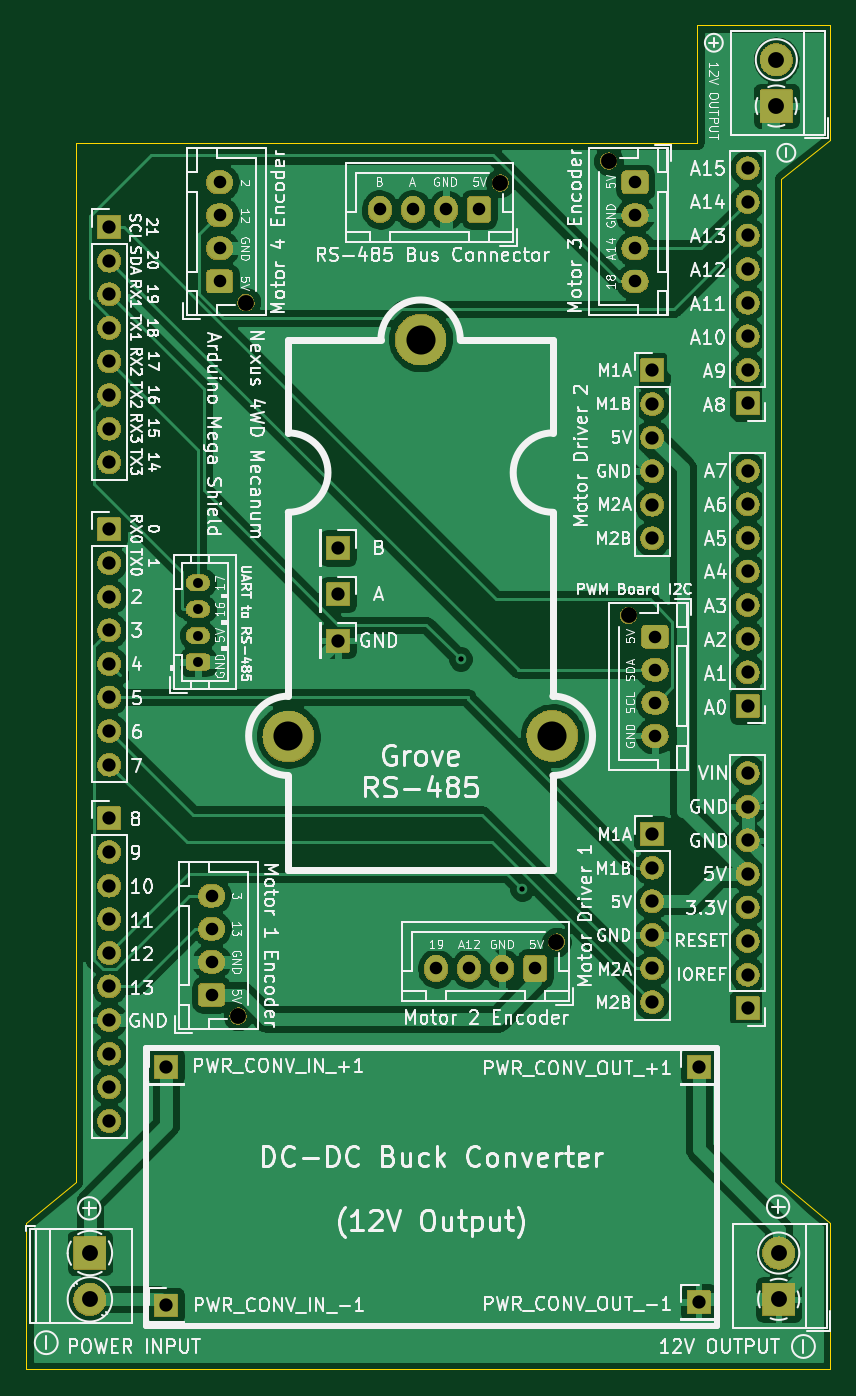
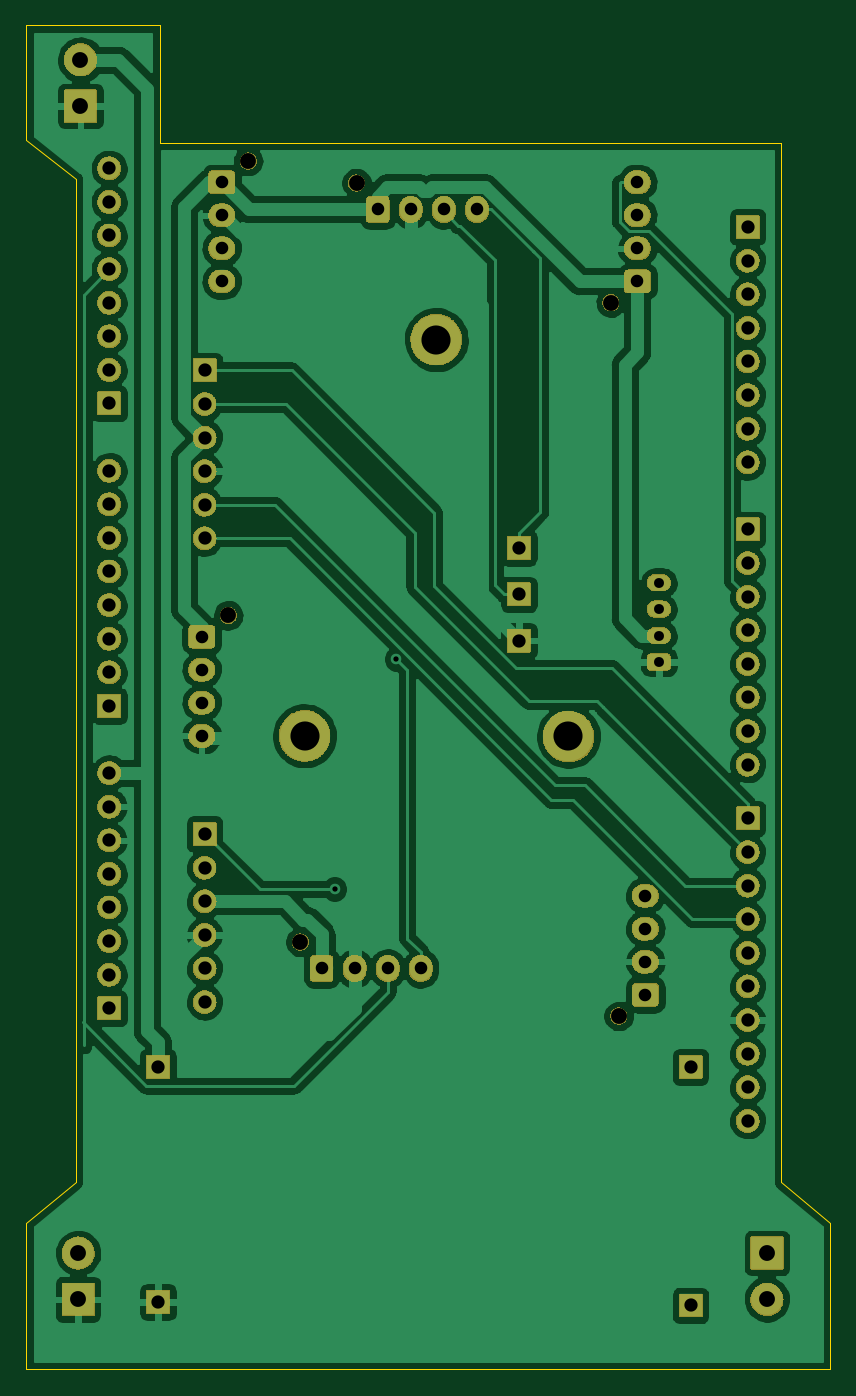
Circuit board: 10 layer files. Board 60.8 x 101.6 mm.
- bottom_copper: nexus_arduino_cytron-B_Cu.gbr (157072 bytes)
- bottom_mask: nexus_arduino_cytron-B_Mask.gbr (287546 bytes)
- paste: nexus_arduino_cytron-B_Paste.gbr (562 bytes)
- outline: nexus_arduino_cytron-Edge_Cuts.gbr (1309 bytes)
- top_copper: nexus_arduino_cytron-F_Cu.gbr (140766 bytes)
- top_mask: nexus_arduino_cytron-F_Mask.gbr (287546 bytes)
- paste: nexus_arduino_cytron-F_Paste.gbr (562 bytes)
- top_silk: nexus_arduino_cytron-F_SilkS.gbr (147481 bytes)
- drill: nexus_arduino_cytron-NPTH.drl (451 bytes)
- drill: nexus_arduino_cytron-PTH.drl (1902 bytes)

=== bottom_copper: nexus_arduino_cytron-B_Cu.gbr (157072 bytes, source omitted) ===
=== bottom_mask: nexus_arduino_cytron-B_Mask.gbr (287546 bytes, source omitted) ===
=== paste: nexus_arduino_cytron-B_Paste.gbr ===
G04 #@! TF.GenerationSoftware,KiCad,Pcbnew,5.99.0-unknown-c3175b4~86~ubuntu16.04.1*
G04 #@! TF.CreationDate,2020-08-02T18:07:17+02:00*
G04 #@! TF.ProjectId,nexus_arduino_cytron,6e657875-735f-4617-9264-75696e6f5f63,rev?*
G04 #@! TF.SameCoordinates,Original*
G04 #@! TF.FileFunction,Paste,Bot*
G04 #@! TF.FilePolarity,Positive*
%FSLAX46Y46*%
G04 Gerber Fmt 4.6, Leading zero omitted, Abs format (unit mm)*
G04 Created by KiCad (PCBNEW 5.99.0-unknown-c3175b4~86~ubuntu16.04.1) date 2020-08-02 18:07:17*
%MOMM*%
%LPD*%
G04 APERTURE LIST*
G04 APERTURE END LIST*
M02*

=== outline: nexus_arduino_cytron-Edge_Cuts.gbr ===
G04 #@! TF.GenerationSoftware,KiCad,Pcbnew,5.99.0-unknown-c3175b4~86~ubuntu16.04.1*
G04 #@! TF.CreationDate,2020-08-02T18:08:27+02:00*
G04 #@! TF.ProjectId,nexus_arduino_cytron,6e657875-735f-4617-9264-75696e6f5f63,rev?*
G04 #@! TF.SameCoordinates,Original*
G04 #@! TF.FileFunction,Profile,NP*
%FSLAX46Y46*%
G04 Gerber Fmt 4.6, Leading zero omitted, Abs format (unit mm)*
G04 Created by KiCad (PCBNEW 5.99.0-unknown-c3175b4~86~ubuntu16.04.1) date 2020-08-02 18:08:27*
%MOMM*%
%LPD*%
G04 APERTURE LIST*
%ADD10C,0.050000*%
G04 APERTURE END LIST*
D10*
X124460000Y-81432400D02*
X124460000Y-157300000D01*
X128181100Y-78486000D02*
X124460000Y-81432400D01*
X128181100Y-69850000D02*
X128181100Y-78486000D01*
X124460000Y-69850000D02*
X128181100Y-69850000D01*
X124460000Y-157300000D02*
X128181100Y-160401000D01*
X128181100Y-171450000D02*
X128181100Y-160401000D01*
X124460000Y-171450000D02*
X128181100Y-171450000D01*
X71120000Y-78740000D02*
X71120000Y-157300000D01*
X67400000Y-160400000D02*
X71120000Y-157300000D01*
X67400000Y-171450000D02*
X67400000Y-160400000D01*
X71120000Y-171450000D02*
X67400000Y-171450000D01*
X71120000Y-78740000D02*
X118110000Y-78740000D01*
X118110000Y-69850000D02*
X118110000Y-78740000D01*
X124460000Y-69850000D02*
X118110000Y-69850000D01*
X124460000Y-171450000D02*
X71120000Y-171450000D01*
M02*

=== top_copper: nexus_arduino_cytron-F_Cu.gbr (140766 bytes, source omitted) ===
=== top_mask: nexus_arduino_cytron-F_Mask.gbr (287546 bytes, source omitted) ===
=== paste: nexus_arduino_cytron-F_Paste.gbr ===
G04 #@! TF.GenerationSoftware,KiCad,Pcbnew,5.99.0-unknown-c3175b4~86~ubuntu16.04.1*
G04 #@! TF.CreationDate,2020-08-02T18:07:17+02:00*
G04 #@! TF.ProjectId,nexus_arduino_cytron,6e657875-735f-4617-9264-75696e6f5f63,rev?*
G04 #@! TF.SameCoordinates,Original*
G04 #@! TF.FileFunction,Paste,Top*
G04 #@! TF.FilePolarity,Positive*
%FSLAX46Y46*%
G04 Gerber Fmt 4.6, Leading zero omitted, Abs format (unit mm)*
G04 Created by KiCad (PCBNEW 5.99.0-unknown-c3175b4~86~ubuntu16.04.1) date 2020-08-02 18:07:17*
%MOMM*%
%LPD*%
G04 APERTURE LIST*
G04 APERTURE END LIST*
M02*

=== top_silk: nexus_arduino_cytron-F_SilkS.gbr (147481 bytes, source omitted) ===
=== drill: nexus_arduino_cytron-NPTH.drl ===
M48
; DRILL file {KiCad 5.99.0-unknown-c3175b4~86~ubuntu16.04.1} date Sun 02 Aug 2020 06:09:07 PM CEST
; FORMAT={-:-/ absolute / inch / decimal}
; #@! TF.CreationDate,2020-08-02T18:09:07+02:00
; #@! TF.GenerationSoftware,Kicad,Pcbnew,5.99.0-unknown-c3175b4~86~ubuntu16.04.1
; #@! TF.FileFunction,NonPlated,1,2,NPTH
FMAT,2
INCH
T1C0.0472
%
G90
G05
T1
X4.231Y-5.4778
X4.3863Y-3.1535
X4.4457Y-4.5058
X4.0639Y-3.2188
X3.2835Y-5.698
X3.3071Y-3.5748
T0
M30

=== drill: nexus_arduino_cytron-PTH.drl ===
M48
; DRILL file {KiCad 5.99.0-unknown-c3175b4~86~ubuntu16.04.1} date Sun 02 Aug 2020 06:09:07 PM CEST
; FORMAT={-:-/ absolute / inch / decimal}
; #@! TF.CreationDate,2020-08-02T18:09:07+02:00
; #@! TF.GenerationSoftware,Kicad,Pcbnew,5.99.0-unknown-c3175b4~86~ubuntu16.04.1
; #@! TF.FileFunction,Plated,1,2,PTH
FMAT,2
INCH
T1C0.0157
T2C0.0295
T3C0.0374
T4C0.0394
T5C0.0472
T6C0.0866
%
G90
G05
T1
X3.9457Y-4.6358
X4.129Y-5.32
T2
X3.1642Y-4.4083
X3.1642Y-4.487
X3.1642Y-4.5657
X3.1642Y-4.6445
T3
X3.8727Y-5.5565
X3.9711Y-5.5565
X4.0696Y-5.5565
X4.168Y-5.5565
X3.7056Y-3.2975
X3.8041Y-3.2975
X3.9025Y-3.2975
X4.0009Y-3.2975
X3.2047Y-5.3398
X3.2047Y-5.4382
X3.2047Y-5.5366
X3.2047Y-5.635
X3.2283Y-3.2165
X3.2283Y-3.315
X3.2283Y-3.4134
X3.2283Y-3.5118
X4.465Y-3.2165
X4.465Y-3.315
X4.465Y-3.4134
X4.465Y-3.5118
X4.5244Y-4.5688
X4.5244Y-4.6672
X4.5244Y-4.7657
X4.5244Y-4.8641
T4
X3.0697Y-5.8496
X2.9Y-4.25
X2.9Y-4.35
X2.9Y-4.45
X2.9Y-4.55
X2.9Y-4.65
X2.9Y-4.75
X2.9Y-4.85
X2.9Y-4.95
X2.9Y-3.35
X2.9Y-3.45
X2.9Y-3.55
X2.9Y-3.65
X2.9Y-3.75
X2.9Y-3.85
X2.9Y-3.95
X2.9Y-4.05
X4.5161Y-5.1565
X4.5161Y-5.2565
X4.5161Y-5.3565
X4.5161Y-5.4565
X4.5161Y-5.5565
X4.5161Y-5.6565
X4.8Y-3.175
X4.8Y-3.275
X4.8Y-3.375
X4.8Y-3.475
X4.8Y-3.575
X4.8Y-3.675
X4.8Y-3.775
X4.8Y-3.875
X4.5161Y-3.7764
X4.5161Y-3.8764
X4.5161Y-3.9764
X4.5161Y-4.0764
X4.5161Y-4.1764
X4.5161Y-4.2764
X4.6547Y-6.5496
X3.5807Y-4.5807
X4.6547Y-5.8496
X3.0697Y-6.5596
X2.9Y-5.11
X2.9Y-5.21
X2.9Y-5.31
X2.9Y-5.41
X2.9Y-5.51
X2.9Y-5.61
X2.9Y-5.71
X2.9Y-5.81
X2.9Y-5.91
X2.9Y-6.01
X4.8Y-4.075
X4.8Y-4.175
X4.8Y-4.275
X4.8Y-4.375
X4.8Y-4.475
X4.8Y-4.575
X4.8Y-4.675
X4.8Y-4.775
X3.581Y-4.443
X3.581Y-4.305
X4.8Y-4.975
X4.8Y-5.075
X4.8Y-5.175
X4.8Y-5.275
X4.8Y-5.375
X4.8Y-5.475
X4.8Y-5.575
X4.8Y-5.675
T5
X4.8925Y-6.4035
X4.8925Y-6.5413
X4.8855Y-2.852
X4.8855Y-2.9898
X2.8425Y-6.4035
X2.8425Y-6.5413
T6
X4.2185Y-4.8642
X3.4331Y-4.8661
X3.8268Y-3.685
T0
M30

